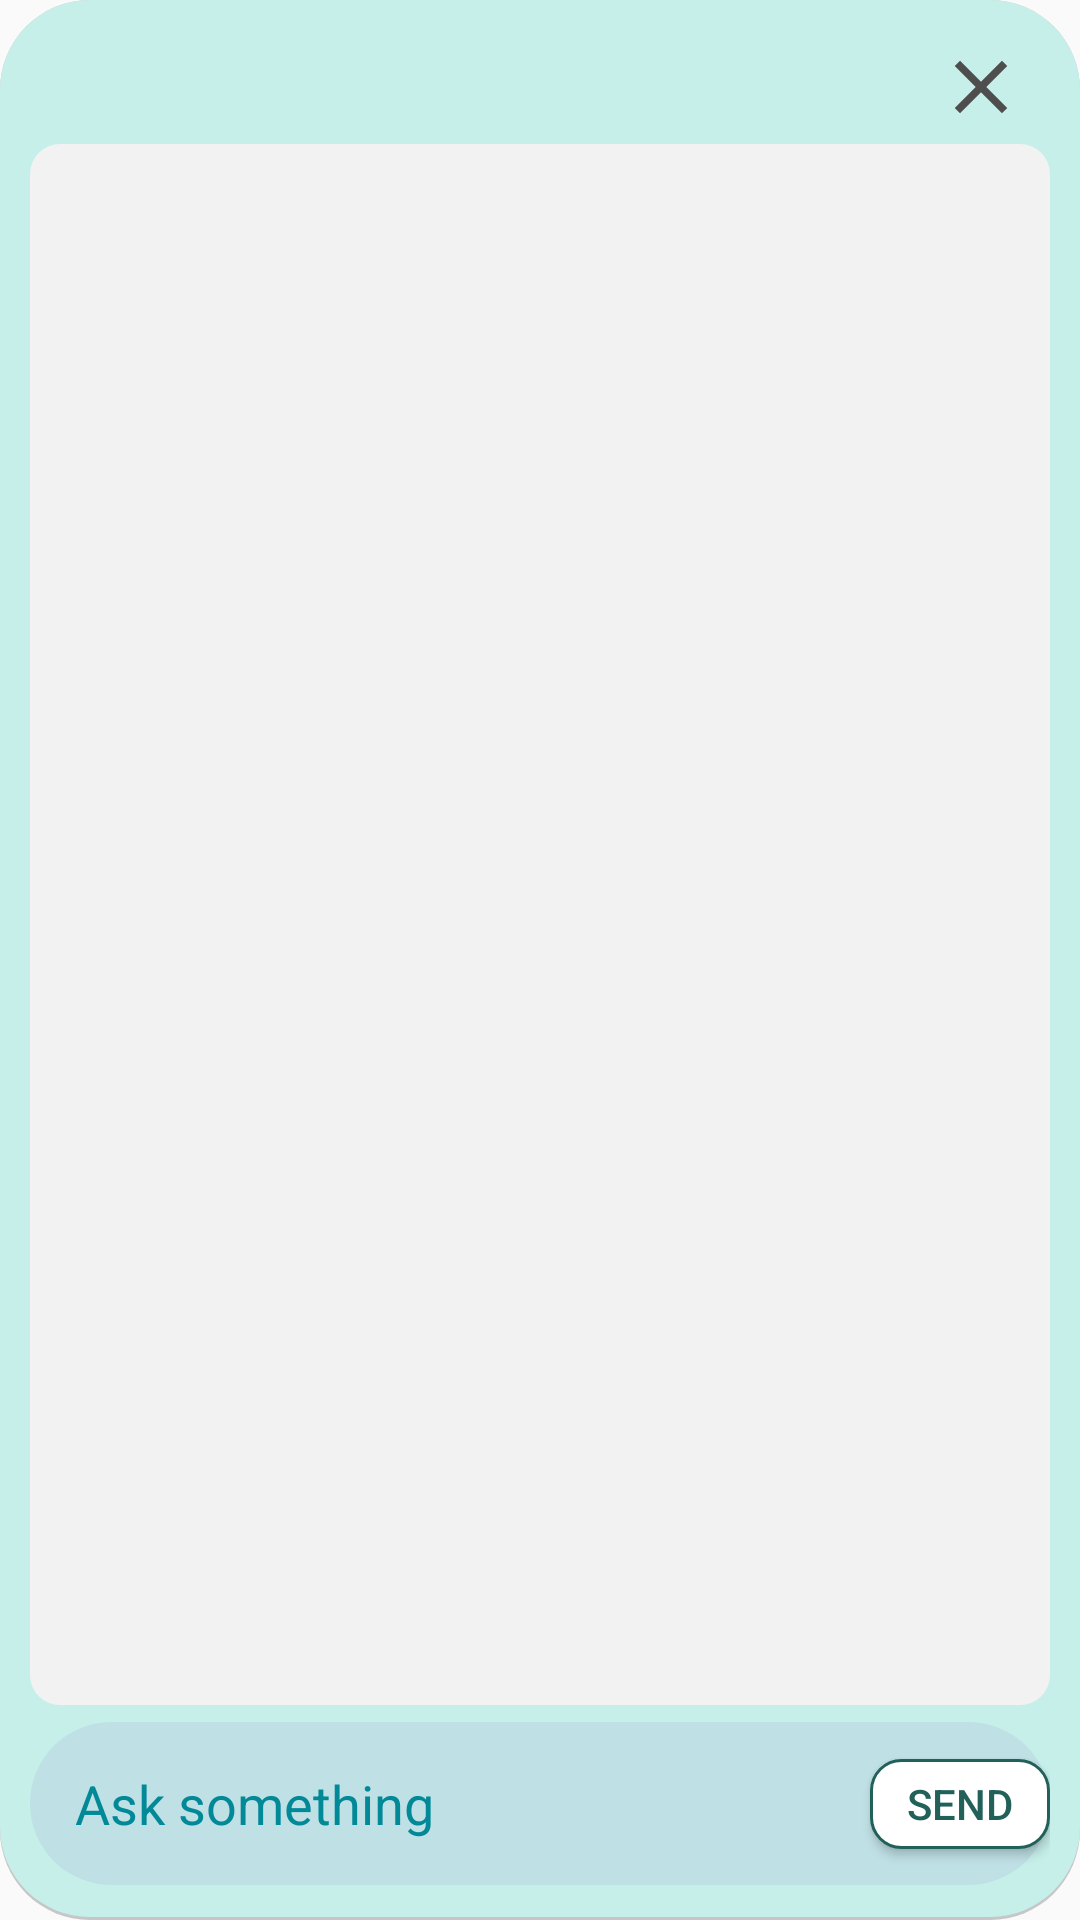

Produce the Android XML layout that renders to this screen, including the resource entries it uses.
<!-- AndroidManifest.xml: application theme AppTheme -->
<!-- res/layout/chat_dialog.xml -->
<?xml version="1.0" encoding="utf-8"?>
<androidx.constraintlayout.widget.ConstraintLayout xmlns:android="http://schemas.android.com/apk/res/android"
    xmlns:app="http://schemas.android.com/apk/res-auto"
    xmlns:tools="http://schemas.android.com/tools"
    android:id="@+id/chat_view_layout"
    android:layout_width="match_parent"
    android:layout_height="match_parent"
    android:background="@drawable/chatbot_dialog_bg"
    android:paddingLeft="10dp"
    android:paddingRight="10dp">

    <Button
        android:id="@+id/close_button"
        android:layout_width="wrap_content"
        android:layout_height="wrap_content"
        android:layout_marginTop="4dp"
        android:layout_marginEnd="8dp"
        android:background="@drawable/ic_close_gray_24dp"
        android:minWidth="30dp"
        android:minHeight="30dp"
        android:textColor="@color/colorWarningDark"
        app:layout_constraintEnd_toEndOf="parent"
        app:layout_constraintTop_toTopOf="parent"/>

    <androidx.recyclerview.widget.RecyclerView
        android:id="@+id/chat_recycler_view"
        android:layout_width="match_parent"
        android:layout_height="0dp"
        android:background="@drawable/dialog_background"
        android:paddingTop="5dp"
        android:paddingBottom="5dp"
        android:layout_marginTop="4dp"
        android:layout_marginBottom="5dp"
        android:textSize="14sp"
        app:layout_constraintBottom_toTopOf="@id/chat_view_guideline"
        app:layout_constraintEnd_toEndOf="parent"
        app:layout_constraintStart_toStartOf="parent"
        app:layout_constraintTop_toBottomOf="@id/close_button" />

    <androidx.constraintlayout.widget.Guideline
        android:id="@+id/chat_view_guideline"
        android:layout_width="wrap_content"
        android:layout_height="wrap_content"
        android:orientation="horizontal"
        app:layout_constraintGuide_percent="0.91" />

    <androidx.constraintlayout.widget.ConstraintLayout
        android:id="@+id/input_layout"
        android:layout_width="match_parent"
        android:layout_height="wrap_content"
        android:background="@drawable/msg_box"
        app:layout_constraintBottom_toBottomOf="parent"
        app:layout_constraintEnd_toEndOf="parent"
        app:layout_constraintStart_toStartOf="parent"
        app:layout_constraintTop_toBottomOf="@id/chat_view_guideline">

        <EditText
            android:id="@+id/chat_input_text"
            android:layout_width="0dp"
            android:layout_height="wrap_content"
            android:background="@android:color/transparent"
            android:fontFamily="sans-serif"
            android:hint="Ask something"
            android:imeActionId="4"
            android:imeOptions="actionSend"
            android:inputType="text"
            android:padding="15dp"
            android:textColor="#028998"
            android:textColorHint="#028998"
            android:textSize="18sp"
            app:layout_constraintBottom_toBottomOf="parent"
            app:layout_constraintEnd_toStartOf="@id/send_button"
            app:layout_constraintStart_toStartOf="parent"
            app:layout_constraintTop_toTopOf="parent" />

        <Button
            android:id="@+id/send_button"
            android:layout_width="wrap_content"
            android:layout_height="wrap_content"
            android:background="@drawable/custom_primary_rounded_button"
            android:minWidth="60dp"
            android:minHeight="30dp"
            android:text="send"
            android:textColor="@color/colorPrimaryDark"
            app:layout_constraintBottom_toBottomOf="parent"
            app:layout_constraintEnd_toEndOf="parent"
            app:layout_constraintTop_toTopOf="parent" />
    </androidx.constraintlayout.widget.ConstraintLayout>
</androidx.constraintlayout.widget.ConstraintLayout>
<!-- resources referenced by this layout -->
<resources>
  <color name="colorPrimaryDark">#22615A</color>
  <color name="colorWarningDark">#c7454a</color>
  <!-- drawable custom_primary_rounded_button (drawable) -->
  <?xml version="1.0" encoding="utf-8"?>
  <selector xmlns:android="http://schemas.android.com/apk/res/android">
      <item
          android:state_pressed="false"
          android:drawable="@drawable/primary_rounded_button_default" />
      <item
          android:state_pressed="true"
          android:drawable="@drawable/primary_rounded_button_pressed" />
      <item
          android:drawable="@drawable/primary_rounded_button_default" />
  </selector>
  <!-- drawable dialog_background (drawable) -->
  <?xml version="1.0" encoding="utf-8"?>
  <layer-list xmlns:android="http://schemas.android.com/apk/res/android">
      <item>
          <shape xmlns:android="http://schemas.android.com/apk/res/android">
              <solid
                  android:color="#F3F2F3"/>
              <corners
                  android:radius="10dp" />
          </shape>
      </item>
  </layer-list>
  <!-- drawable ic_close_gray_24dp (drawable) -->
  <vector xmlns:android="http://schemas.android.com/apk/res/android"
          android:width="24dp"
          android:height="24dp"
          android:viewportWidth="24.0"
          android:viewportHeight="24.0">
      <path
          android:fillColor="#4E4E4E"
          android:pathData="M19,6.41L17.59,5 12,10.59 6.41,5 5,6.41 10.59,12 5,17.59 6.41,19 12,13.41 17.59,19 19,17.59 13.41,12z"/>
  </vector>
  <!-- drawable msg_box (drawable) -->
  <?xml version="1.0" encoding="utf-8"?>
  <shape xmlns:android="http://schemas.android.com/apk/res/android"
      android:shape="rectangle">
      <solid
          android:color="#BFE0E5" />
      <corners
          android:radius="30dp"/>
  </shape>
  <style name="AppTheme" parent="Theme.AppCompat.Light.DarkActionBar">
      
          
          <item name="colorPrimary">@color/colorPrimary</item>
          <item name="colorPrimaryDark">@color/colorPrimaryDark</item>
          <item name="colorAccent">@color/colorAccent</item>
      </style>
  <color name="colorPrimaryLight">#C6EFEA</color>
  <!-- drawable primary_rounded_button_default (drawable) -->
  <?xml version="1.0" encoding="utf-8"?>
  <shape xmlns:android="http://schemas.android.com/apk/res/android"
      android:shape="rectangle">
  
      <solid android:color="@android:color/white"/>
      <stroke android:width="1dp" android:color="@color/colorPrimaryDark"/>
      <padding
          android:bottom="5dp"
          android:left="8dp"
          android:right="8dp"
          android:top="5dp"/>
  
      <corners android:radius="10dp"/>
      
  </shape>
  <!-- drawable primary_rounded_button_pressed (drawable) -->
  <?xml version="1.0" encoding="utf-8"?>
  <shape xmlns:android="http://schemas.android.com/apk/res/android"
      android:shape="rectangle">
  
      <solid android:color="@color/colorPrimaryLight"/>
      <stroke android:width="1dp" android:color="@color/colorPrimaryDark"/>
      <padding
          android:bottom="5dp"
          android:left="8dp"
          android:right="8dp"
          android:top="5dp"/>
  
      <corners android:radius="10dp"/>
      
  </shape>
  <color name="colorPrimary">#5AA69C</color>
  <color name="colorAccent">#D81B60</color>
</resources>
